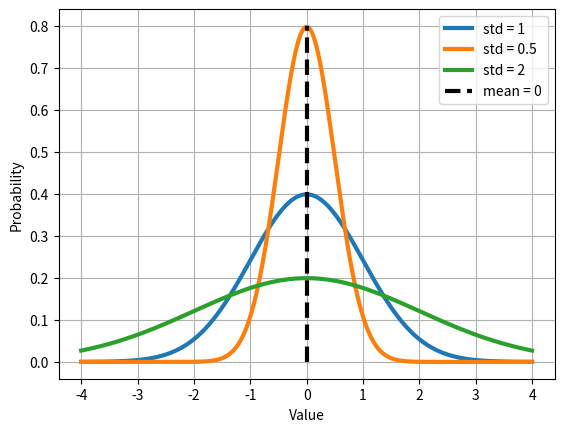

Here is the Python script that generated this plot:
from scipy import stats
import numpy as np
import matplotlib.pyplot as plt

z = np.linspace(-4,4,999)

pdf = stats.norm.pdf(z,scale=.5)
pdf2 = stats.norm.pdf(z)
pdf3 = stats.norm.pdf(z,scale=2)

plt.plot(z,pdf2,lw=3,label='std = 1')
plt.plot(z,pdf,lw=3,label='std = 0.5')
plt.plot(z,pdf3,lw=3,label='std = 2')
plt.vlines(0,0,0.8,linestyles='--',lw=3,color='k',label='mean = 0')
plt.xlabel('Value')
plt.ylabel('Probability')
plt.grid()
plt.legend()
plt.savefig('test.png')